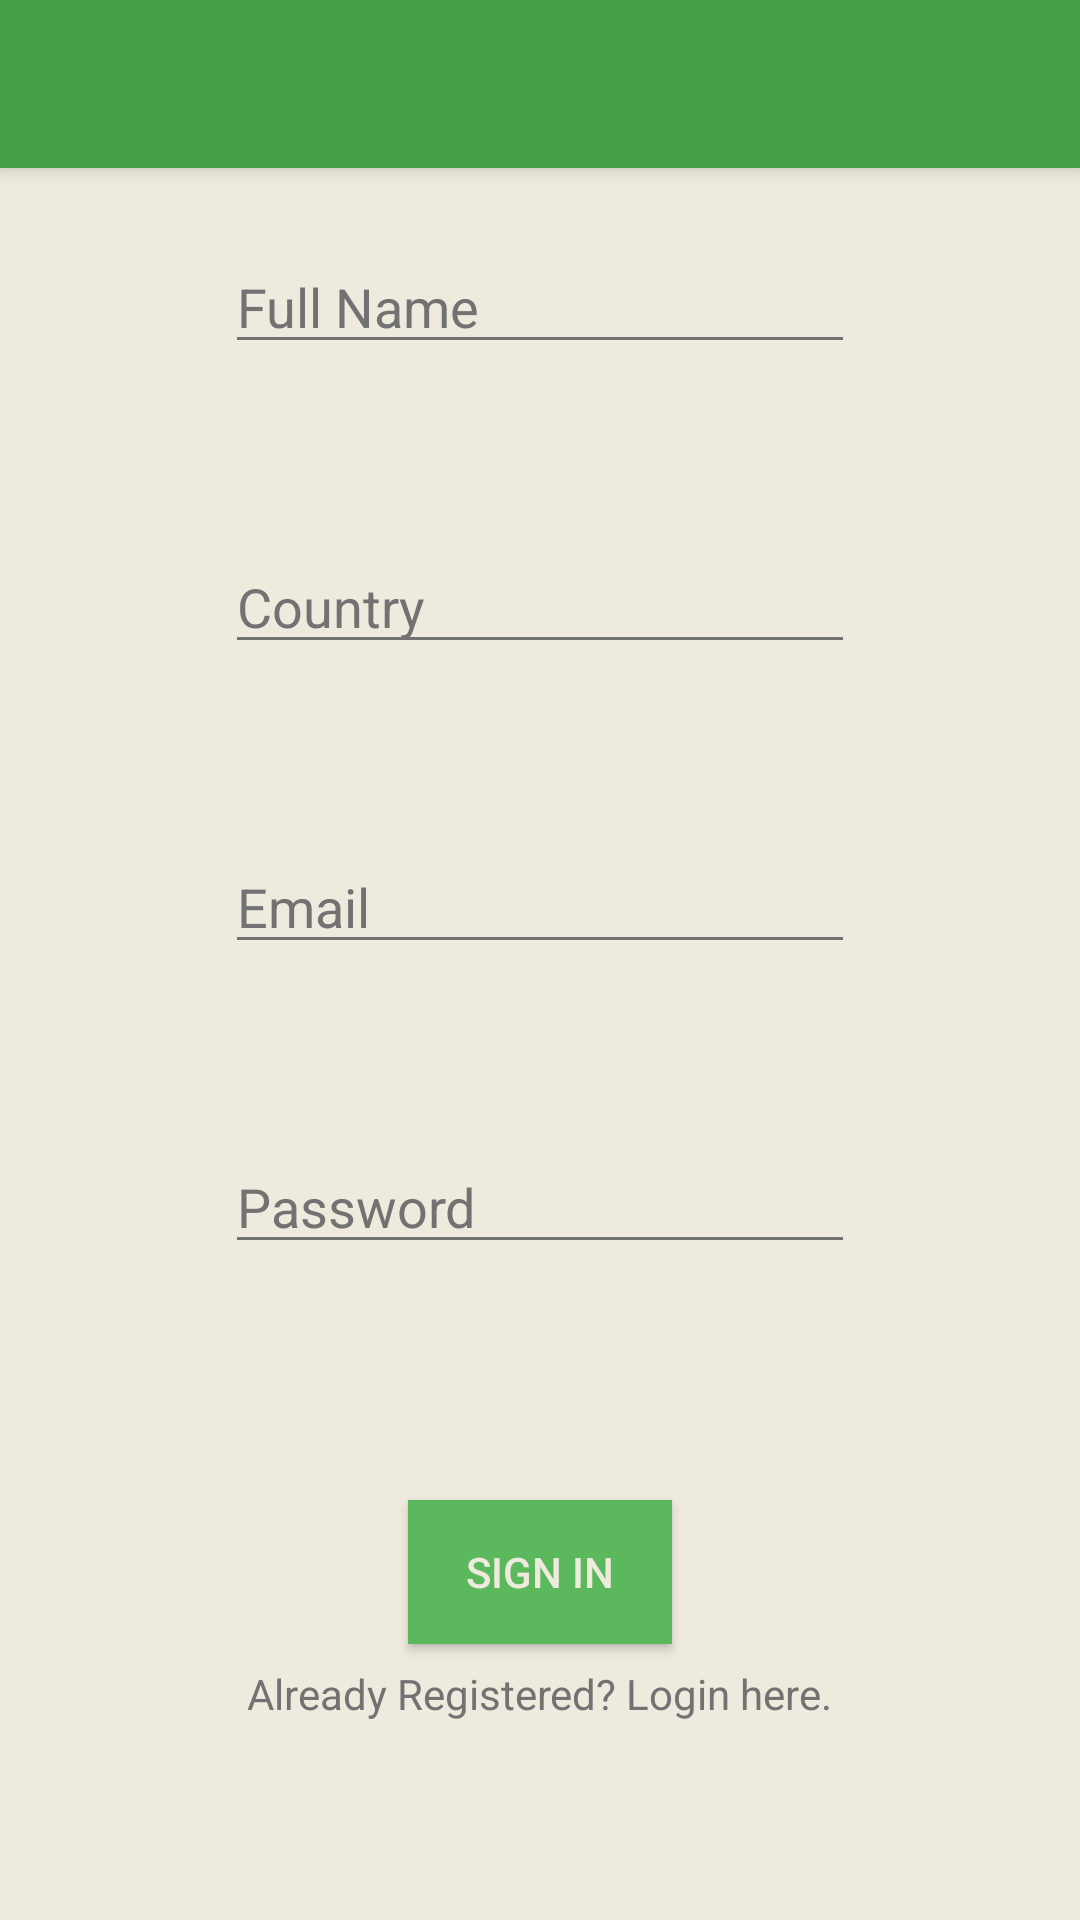

Here is an Android app screen rendered from its layout file. Give the layout XML and the strings, colors and styles it references.
<!-- AndroidManifest.xml: application theme AppTheme.Theme -->
<!-- res/layout/activity_register.xml -->
<?xml version="1.0" encoding="utf-8"?>
<RelativeLayout xmlns:android="http://schemas.android.com/apk/res/android"
    xmlns:tools="http://schemas.android.com/tools"
    android:layout_width="match_parent"
    android:layout_height="match_parent"
    tools:context=".registerActivity">

    <include
        layout="@layout/toolbar"
        android:layout_width="match_parent"
        android:layout_height="wrap_content" />

    <EditText
        android:id="@+id/name"
        android:layout_width="wrap_content"
        android:layout_height="wrap_content"
        android:layout_centerHorizontal="true"
        android:layout_marginTop="80dp"
        android:ems="10"
        android:hint="@string/prompt_name"
        android:inputType="textEmailAddress"
        android:textColor="@color/secondaryTextColor"
        android:textColorHint="@color/secondaryTextColor" />

    <EditText
        android:id="@+id/country"
        android:layout_width="wrap_content"
        android:layout_height="wrap_content"
        android:layout_centerHorizontal="true"
        android:layout_marginTop="180dp"
        android:ems="10"
        android:hint="@string/prompt_country"
        android:inputType="textEmailAddress"
        android:textColor="@color/secondaryTextColor"
        android:textColorHint="@color/secondaryTextColor" />

    <EditText
        android:id="@+id/email"
        android:layout_width="wrap_content"
        android:layout_height="wrap_content"
        android:layout_centerHorizontal="true"
        android:layout_marginTop="280dp"
        android:ems="10"
        android:hint="@string/prompt_email"
        android:inputType="textEmailAddress"
        android:textColor="@color/secondaryTextColor"
        android:textColorHint="@color/secondaryTextColor" />

    <EditText
        android:id="@+id/password"
        android:layout_width="wrap_content"
        android:layout_height="wrap_content"
        android:layout_alignParentTop="true"
        android:layout_centerHorizontal="true"
        android:layout_marginTop="380dp"
        android:ems="10"
        android:hint="@string/prompt_password"
        android:inputType="textPassword"
        android:textColor="@color/secondaryTextColor"
        android:textColorHint="@color/secondaryTextColor"  />

    <Button
        android:id="@+id/signIn"
        android:layout_width="wrap_content"
        android:layout_height="wrap_content"
        android:layout_alignParentTop="true"
        android:layout_centerHorizontal="true"
        android:layout_marginTop="500dp"
        android:background="@color/submitBtnColor"
        android:text="@string/action_sign_in"
        android:textColor="@color/color2" />

    <TextView
        android:id="@+id/alreadyRegistered"
        android:layout_width="wrap_content"
        android:layout_height="wrap_content"
        android:layout_alignParentTop="true"
        android:layout_centerHorizontal="true"
        android:layout_marginTop="555dp"
        android:text="@string/Already_Registered"
        android:textColor="@color/secondaryTextColor" />

</RelativeLayout>
<!-- res/layout/toolbar.xml (included above) -->
<?xml version="1.0" encoding="utf-8"?>
<androidx.appcompat.widget.Toolbar
    xmlns:android="http://schemas.android.com/apk/res/android"
    xmlns:app="http://schemas.android.com/apk/res-auto"
    android:id="@+id/toolbar"
    android:layout_width="match_parent"
    android:layout_height="?attr/actionBarSize"
    android:background="@color/primaryColor"
    android:minHeight="?attr/actionBarSize"
    android:elevation="4dp"
    app:popupTheme="@style/ThemeOverlay.AppCompat.Light"
    app:theme="@style/ThemeOverlay.AppCompat.Dark.ActionBar" />
<!-- resources referenced by this layout -->
<resources>
  <color name="color2">#eeeade</color>
  <color name="primaryColor">#43A047</color>
  <color name="secondaryTextColor">#727272</color>
  <color name="submitBtnColor">#5CB85C</color>
  <string name="Already_Registered">Already Registered? Login here.</string>
  <string name="action_sign_in">Sign in</string>
  <string name="prompt_country">Country</string>
  <string name="prompt_email">Email</string>
  <string name="prompt_name">Full Name</string>
  <string name="prompt_password">Password</string>
  <style name="AppTheme.Theme" parent="AppTheme.Base">
  
          
  
          <item name="android:windowBackground">@color/color2</item>
          <item name="android:colorBackgroundCacheHint">@color/color2</item>
          <item name="pagerTitleStripBackground">#88b131</item>
          <item name="pagerTitleStripTextColor">#fff</item>
      </style>
  <style name="AppTheme.Base" parent="Theme.AppCompat.Light.NoActionBar">
          <item name="colorPrimary">@color/primaryColor</item>
          <item name="colorPrimaryDark">@color/primaryColorDark</item>
          <item name="colorAccent">@color/accentColor</item>
          <item name="android:divider">@color/dividerColor</item>
          <item name="android:textColorPrimary">@color/primaryTextColor</item>
          <item name="android:textColorSecondary">@color/secondaryTextColor</item>
  
      </style>
  <color name="primaryColorDark">#388E3C</color>
  <color name="accentColor">#FFC107</color>
  <color name="dividerColor">#B6B6B6</color>
  <color name="primaryTextColor">#212121</color>
</resources>
